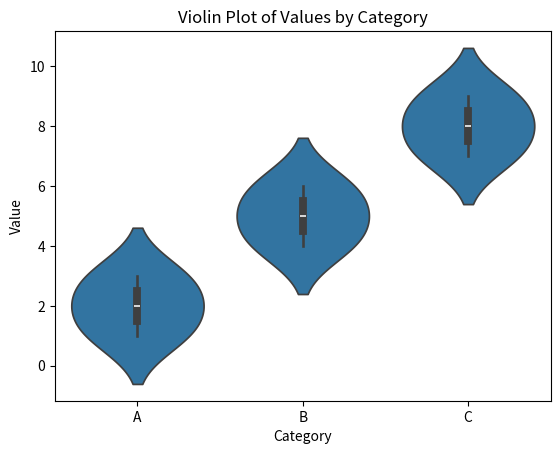

This chart was generated by the following Python code:
import seaborn as sns
import matplotlib.pyplot as plt
import pandas as pd

# Example DataFrame
data = pd.DataFrame({
    'Category': ['A', 'A', 'A', 'B', 'B', 'B', 'C', 'C', 'C'],
    'Value': [1, 2, 3, 4, 5, 6, 7, 8, 9]
})

# Create a violin plot
sns.violinplot(x='Category', y='Value', data=data)

# Add labels and title
plt.xlabel('Category')
plt.ylabel('Value')
plt.title('Violin Plot of Values by Category')

# Show the plot
plt.show()
